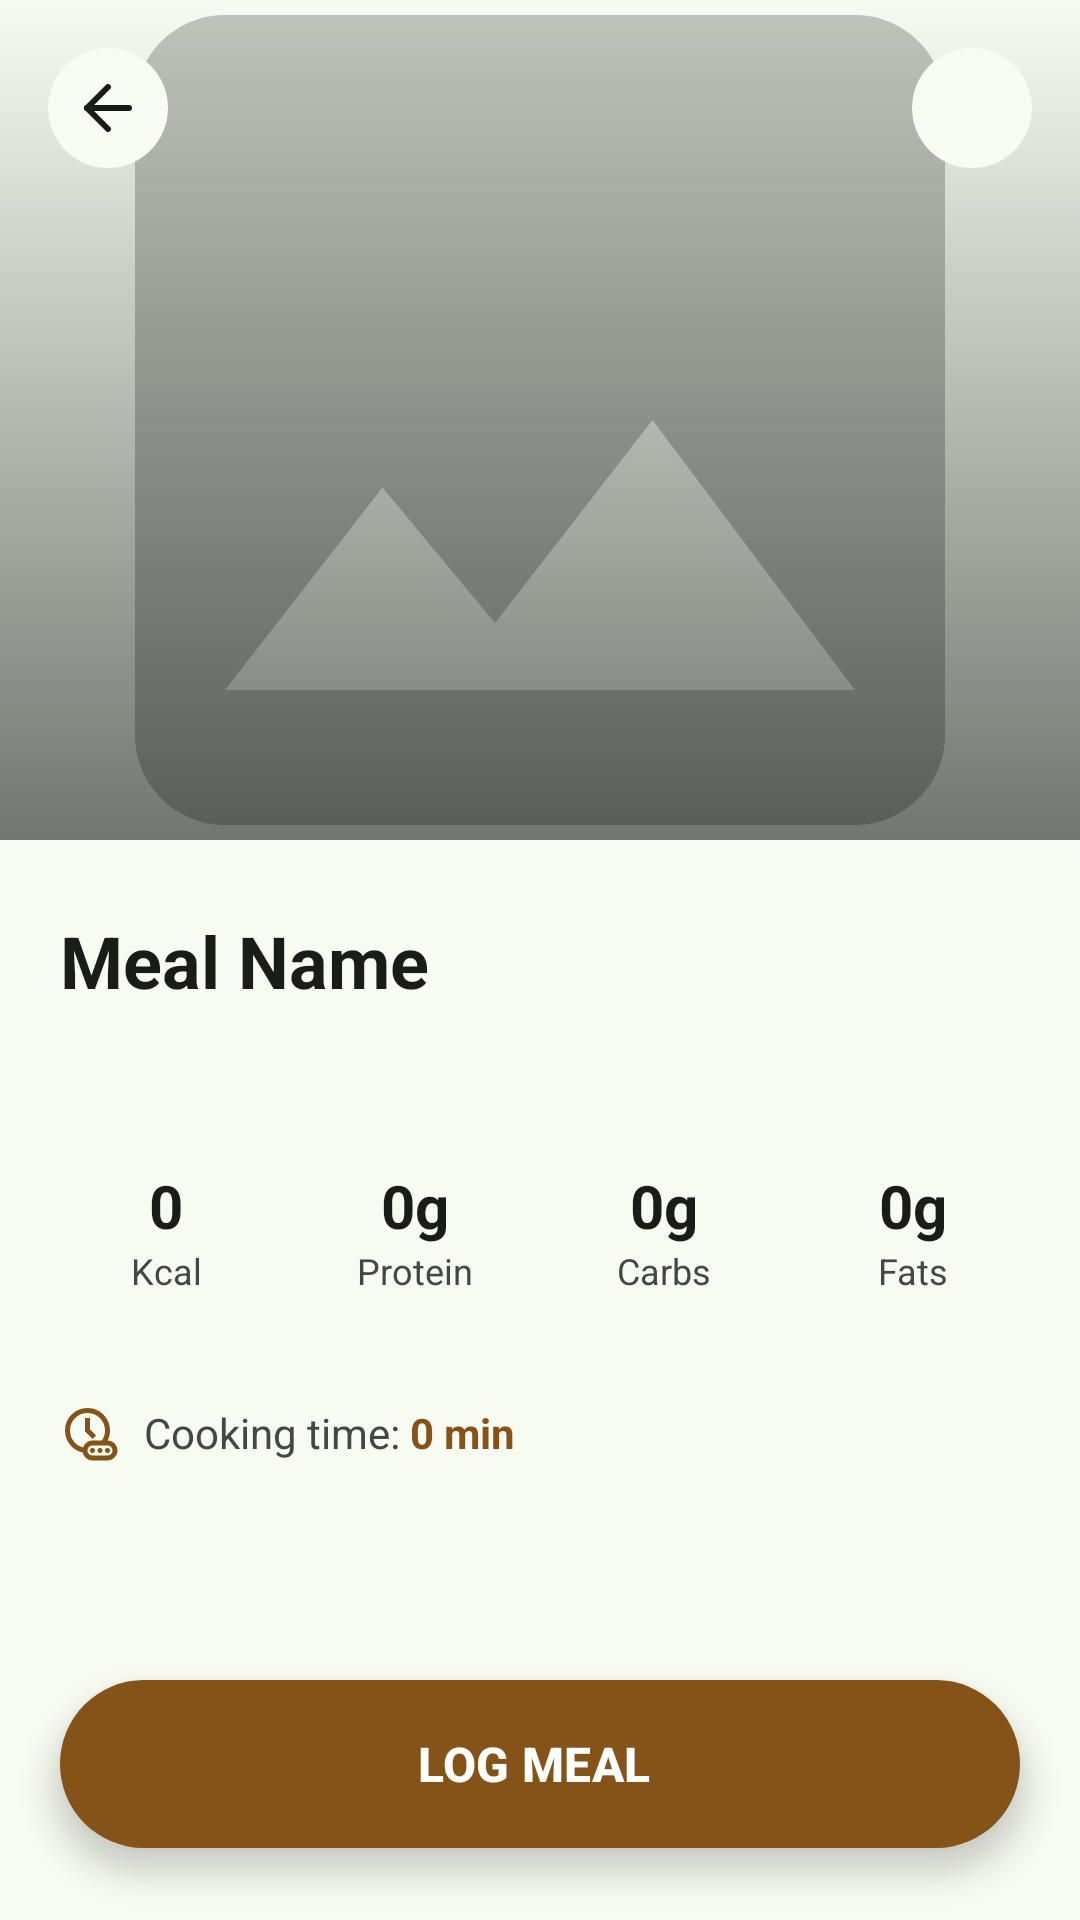

Android layout source for this screen:
<!-- AndroidManifest.xml: application theme ShapeWay -->
<!-- res/layout/fragment_recipe.xml -->
<?xml version="1.0" encoding="utf-8"?>
<androidx.coordinatorlayout.widget.CoordinatorLayout
    xmlns:android="http://schemas.android.com/apk/res/android"
    xmlns:app="http://schemas.android.com/apk/res-auto"
    android:layout_width="match_parent"
    android:layout_height="match_parent"
    android:background="?attr/colorSurface">

    <androidx.core.widget.NestedScrollView
        android:layout_width="match_parent"
        android:layout_height="match_parent"
        android:overScrollMode="never">

        <LinearLayout
            android:layout_width="match_parent"
            android:layout_height="wrap_content"
            android:orientation="vertical">

            
            <FrameLayout
                android:layout_width="match_parent"
                android:layout_height="280dp">

                
                <ImageView
                    android:id="@+id/ivMealImage"
                    android:layout_width="match_parent"
                    android:layout_height="match_parent"
                    android:scaleType="centerCrop"
                    android:src="@drawable/placeholder_meal"/>

                
                <View
                    android:layout_width="match_parent"
                    android:layout_height="match_parent"
                    android:background="@drawable/gradient_image_overlay"/>

                
                <ImageView
                    android:id="@+id/ivBack"
                    android:layout_width="40dp"
                    android:layout_height="40dp"
                    android:layout_margin="16dp"
                    android:padding="8dp"
                    android:background="@drawable/bg_icon_circle"
                    android:src="@drawable/ic_arrow_back"
                    android:tint="?attr/colorOnSurface"/>

                
                <ImageView
                    android:id="@+id/ivFavourite"
                    android:layout_width="40dp"
                    android:layout_height="40dp"
                    android:layout_gravity="end"
                    android:layout_margin="16dp"
                    android:padding="8dp"
                    android:background="@drawable/bg_icon_circle"
                    android:src="@drawable/ic_heart_outline"/>

            </FrameLayout>

            
            <LinearLayout
                android:layout_width="match_parent"
                android:layout_height="wrap_content"
                android:orientation="vertical"
                android:background="?attr/colorSurface"
                android:paddingStart="20dp"
                android:paddingEnd="20dp"
                android:paddingTop="24dp"
                android:paddingBottom="120dp">

                
                <TextView
                    android:id="@+id/tvMealName"
                    android:layout_width="match_parent"
                    android:layout_height="wrap_content"
                    android:textSize="24sp"
                    android:textStyle="bold"
                    android:textColor="?attr/colorOnSurface"
                    android:layout_marginBottom="16dp"
                    android:text="Meal Name"/>

                
                <com.google.android.material.chip.ChipGroup
                    android:id="@+id/chipGroup"
                    android:layout_width="match_parent"
                    android:layout_height="wrap_content"
                    app:chipSpacingHorizontal="8dp"
                    android:layout_marginBottom="24dp"/>

                
                <LinearLayout
                    android:layout_width="match_parent"
                    android:layout_height="wrap_content"
                    android:orientation="horizontal"
                    android:layout_marginBottom="24dp">

                    
                    <LinearLayout
                        android:layout_width="0dp"
                        android:layout_height="wrap_content"
                        android:layout_weight="1"
                        android:orientation="vertical"
                        android:gravity="center"
                        android:background="@drawable/bg_nutrition_card"
                        android:padding="12dp"
                        android:layout_marginEnd="6dp">

                        <TextView
                            android:id="@+id/tvCalories"
                            android:layout_width="wrap_content"
                            android:layout_height="wrap_content"
                            android:textSize="20sp"
                            android:textStyle="bold"
                            android:textColor="?attr/colorOnSurface"
                            android:text="0"/>

                        <TextView
                            android:layout_width="wrap_content"
                            android:layout_height="wrap_content"
                            android:text="Kcal"
                            android:textSize="12sp"
                            android:textColor="?attr/colorOnSurfaceVariant"/>
                    </LinearLayout>

                    
                    <LinearLayout
                        android:layout_width="0dp"
                        android:layout_height="wrap_content"
                        android:layout_weight="1"
                        android:orientation="vertical"
                        android:gravity="center"
                        android:background="@drawable/bg_nutrition_card"
                        android:padding="12dp"
                        android:layout_marginStart="6dp"
                        android:layout_marginEnd="6dp">

                        <TextView
                            android:id="@+id/tvProtein"
                            android:layout_width="wrap_content"
                            android:layout_height="wrap_content"
                            android:textSize="20sp"
                            android:textStyle="bold"
                            android:textColor="?attr/colorOnSurface"
                            android:text="0g"/>

                        <TextView
                            android:layout_width="wrap_content"
                            android:layout_height="wrap_content"
                            android:text="Protein"
                            android:textSize="12sp"
                            android:textColor="?attr/colorOnSurfaceVariant"/>
                    </LinearLayout>

                    
                    <LinearLayout
                        android:layout_width="0dp"
                        android:layout_height="wrap_content"
                        android:layout_weight="1"
                        android:orientation="vertical"
                        android:gravity="center"
                        android:background="@drawable/bg_nutrition_card"
                        android:padding="12dp"
                        android:layout_marginStart="6dp"
                        android:layout_marginEnd="6dp">

                        <TextView
                            android:id="@+id/tvCarbs"
                            android:layout_width="wrap_content"
                            android:layout_height="wrap_content"
                            android:textSize="20sp"
                            android:textStyle="bold"
                            android:textColor="?attr/colorOnSurface"
                            android:text="0g"/>

                        <TextView
                            android:layout_width="wrap_content"
                            android:layout_height="wrap_content"
                            android:text="Carbs"
                            android:textSize="12sp"
                            android:textColor="?attr/colorOnSurfaceVariant"/>
                    </LinearLayout>

                    
                    <LinearLayout
                        android:layout_width="0dp"
                        android:layout_height="wrap_content"
                        android:layout_weight="1"
                        android:orientation="vertical"
                        android:gravity="center"
                        android:background="@drawable/bg_nutrition_card"
                        android:padding="12dp"
                        android:layout_marginStart="6dp">

                        <TextView
                            android:id="@+id/tvFats"
                            android:layout_width="wrap_content"
                            android:layout_height="wrap_content"
                            android:textSize="20sp"
                            android:textStyle="bold"
                            android:textColor="?attr/colorOnSurface"
                            android:text="0g"/>

                        <TextView
                            android:layout_width="wrap_content"
                            android:layout_height="wrap_content"
                            android:text="Fats"
                            android:textSize="12sp"
                            android:textColor="?attr/colorOnSurfaceVariant"/>
                    </LinearLayout>

                </LinearLayout>

                
                <LinearLayout
                    android:layout_width="match_parent"
                    android:layout_height="wrap_content"
                    android:orientation="horizontal"
                    android:gravity="center_vertical"
                    android:layout_marginBottom="32dp">

                    <ImageView
                        android:layout_width="20dp"
                        android:layout_height="20dp"
                        android:src="@drawable/ic_clock"
                        android:tint="@color/colorStartWorkout"
                        android:layout_marginEnd="8dp"/>

                    <TextView
                        android:layout_width="wrap_content"
                        android:layout_height="wrap_content"
                        android:text="Cooking time: "
                        android:textSize="14sp"
                        android:textColor="?attr/colorOnSurfaceVariant"/>

                    <TextView
                        android:id="@+id/tvCookingTime"
                        android:layout_width="wrap_content"
                        android:layout_height="wrap_content"
                        android:textSize="14sp"
                        android:textStyle="bold"
                        android:textColor="@color/colorStartWorkout"
                        android:text="0 min"/>
                </LinearLayout>

            </LinearLayout>
        </LinearLayout>
    </androidx.core.widget.NestedScrollView>

    
    <com.google.android.material.floatingactionbutton.ExtendedFloatingActionButton
        android:id="@+id/btnLogMeal"
        android:layout_width="match_parent"
        android:layout_height="56dp"
        android:layout_gravity="bottom|center_horizontal"
        android:layout_marginStart="20dp"
        android:layout_marginEnd="20dp"
        android:layout_marginBottom="24dp"
        android:text="LOG MEAL"
        android:textStyle="bold"
        android:textSize="16sp"
        app:backgroundTint="@color/colorStartWorkout"
        android:textColor="@color/colorOnStartWorkout"
        app:elevation="6dp"
        app:shapeAppearanceOverlay="@style/ShapeAppearance.Pill"/>

</androidx.coordinatorlayout.widget.CoordinatorLayout>
<!-- resources referenced by this layout -->
<resources>
  <color name="colorOnStartWorkout">#FFFFFF</color>
  <color name="colorStartWorkout">#855318</color>
  <color name="md_theme_onSecondary">#FFFFFF</color>
  <color name="md_theme_secondaryContainer">#D4E3FF</color>
  <color name="md_theme_primary">#3C6939</color>
  <color name="md_theme_onPrimary">#FFFFFF</color>
  <color name="md_theme_primaryContainer">#BCF0B4</color>
  <color name="md_theme_onPrimaryContainer">#245024</color>
  <color name="md_theme_secondary">#3C6090</color>
  <color name="md_theme_tertiary">#3C6939</color>
  <color name="md_theme_onTertiary">#FFFFFF</color>
  <color name="md_theme_tertiaryContainer">#BCF0B4</color>
  <color name="md_theme_error">#BA1A1A</color>
  <color name="md_theme_onError">#FFFFFF</color>
  <color name="md_theme_errorContainer">#FFDAD6</color>
  <color name="md_theme_onErrorContainer">#93000A</color>
  <color name="md_theme_background">#F7FBF1</color>
  <color name="md_theme_onBackground">#191D17</color>
  <color name="md_theme_surface">#F7FBF1</color>
  <color name="md_theme_onSurface">#191D17</color>
  <color name="md_theme_surfaceVariant">#DEE5D8</color>
  <color name="md_theme_onSurfaceVariant">#424940</color>
  <color name="md_theme_outline">#72796F</color>
  <color name="md_theme_outlineVariant">#C2C9BD</color>
  <color name="md_theme_inverseSurface">#2D322C</color>
  <color name="md_theme_inverseOnSurface">#EFF2E9</color>
  <color name="md_theme_inversePrimary">#A1D39A</color>
  <color name="md_theme_primaryFixed">#BCF0B4</color>
  <color name="md_theme_onPrimaryFixed">#002204</color>
  <color name="md_theme_primaryFixedDim">#A1D39A</color>
  <color name="md_theme_secondaryFixed">#D4E3FF</color>
  <color name="md_theme_onSecondaryFixed">#001C3A</color>
  <color name="md_theme_secondaryFixedDim">#A6C8FF</color>
  <color name="md_theme_tertiaryFixed">#BCF0B4</color>
  <color name="md_theme_onTertiaryFixed">#002203</color>
  <color name="md_theme_tertiaryFixedDim">#A1D399</color>
  <color name="md_theme_surfaceDim">#D8DBD2</color>
  <color name="md_theme_surfaceBright">#F7FBF1</color>
  <color name="md_theme_surfaceContainer">#ECEFE6</color>
  <color name="colorAppBackground">#006874</color>
  <color name="colorOnAppBackground">#FFFFFF</color>
  <color name="colorAppBackgroundContainer">#9EEFFD</color>
  <color name="colorPrimaryText">#006874</color>
  <color name="colorOnPrimaryText">#FFFFFF</color>
  <color name="colorPrimaryTextContainer">#9EEFFD</color>
  <color name="colorOnPrimaryTextContainer">#004F58</color>
  <color name="colorCard">#006874</color>
  <color name="colorOnCard">#FFFFFF</color>
  <color name="colorCardContainer">#9EEFFD</color>
  <color name="colorOnCardContainer">#004F58</color>
  <color name="colorBorder">#006874</color>
  <color name="colorOnBorder">#FFFFFF</color>
  <color name="colorBorderContainer">#9EEFFD</color>
  <color name="colorOnBorderContainer">#004F58</color>
  <color name="colorSecondaryText">#006874</color>
  <color name="colorOnSecondaryText">#FFFFFF</color>
  <color name="colorSecondaryTextContainer">#9EEFFD</color>
  <color name="colorDisabledText">#006874</color>
  <color name="colorOnDisabledText">#FFFFFF</color>
  <color name="colorDisabledTextContainer">#9EEFFD</color>
  <color name="colorOnDisabledTextContainer">#004F58</color>
  <color name="colorSuccess">#3B6939</color>
  <color name="colorOnSuccess">#FFFFFF</color>
  <color name="colorSuccessContainer">#BCF0B4</color>
  <color name="colorOnSuccessContainer">#235024</color>
  <color name="colorWarning">#775A0B</color>
  <color name="colorOnWarning">#FFFFFF</color>
  <color name="colorWarningContainer">#FFDF9E</color>
  <color name="colorOnWarningContainer">#5B4300</color>
  <color name="colorError">#904A45</color>
  <color name="colorOnError">#FFFFFF</color>
  <color name="colorErrorContainer">#FFDAD6</color>
  <color name="colorOnErrorContainer">#73332F</color>
  <color name="colorStartWorkoutContainer">#FFDCBE</color>
  <color name="colorOnStartWorkoutContainer">#693C00</color>
</resources>
